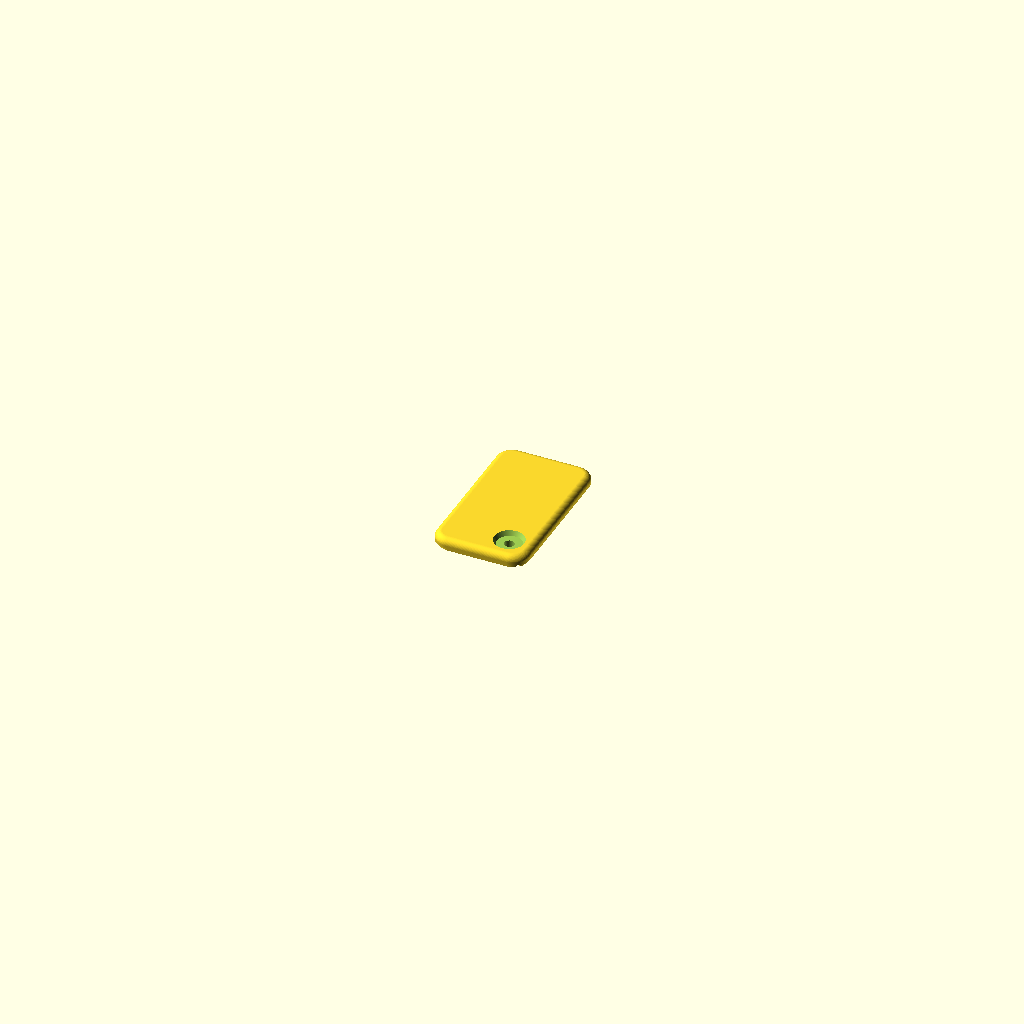
Cell 1: rendered with the file's own defaults.
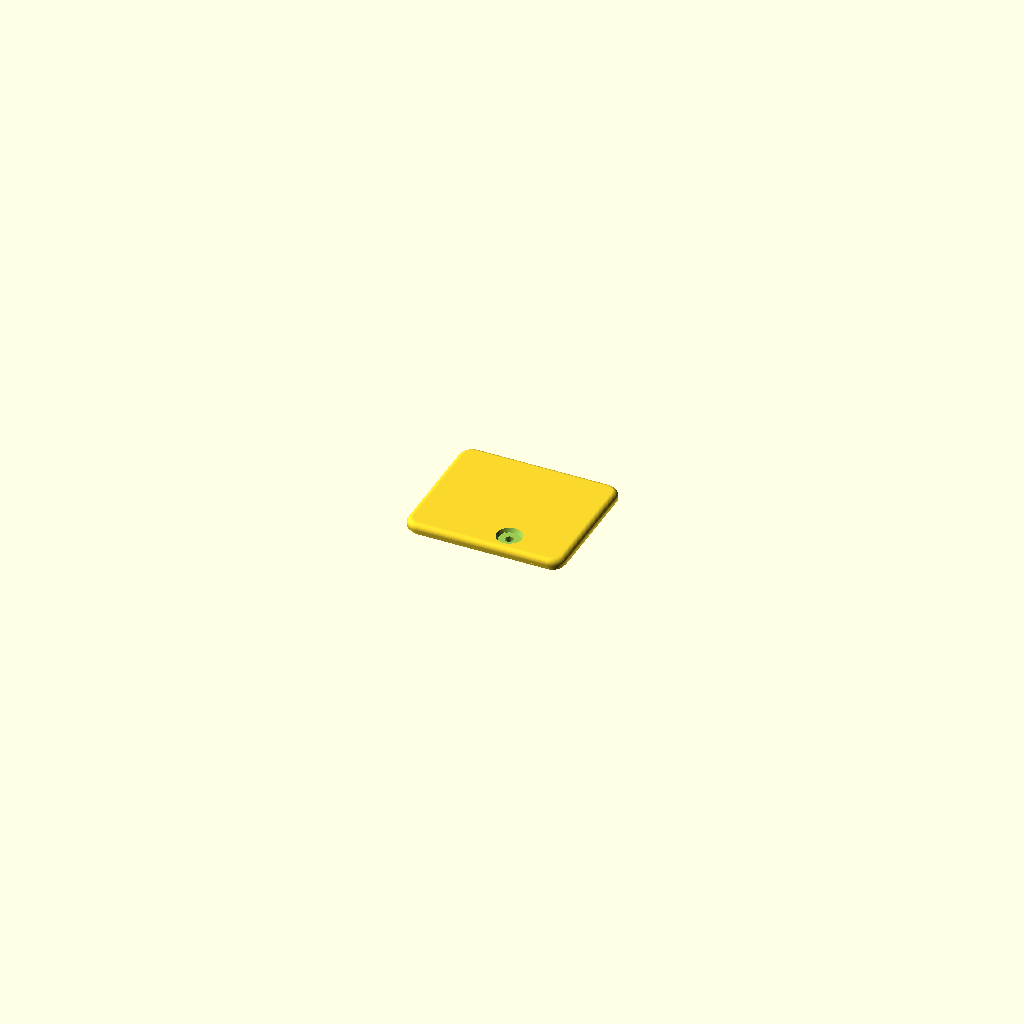
Cell 2 — lid_width set to 340, the other parameters unchanged.
The same orthographic view direction (rotation 55°, 0°, 25°; colour scheme Cornfield) for every cell, with the view re-fitted per cell, so scale and position can differ between cells.
Source of the model, jeep_lid.scad:
// ============================================================
// Jeep Wrangler TJ (1997-2006) Center Console Lid
// Perfected OEM Replica based on photographic evidence
//
// Updates based on photos:
//   - Diamond pattern underneath (diagonal structural ribs)
//   - Lock cylinder recess (bowl) on the top front-right 
//   - Continuous padded top contour (no stepped armrest pad)
//   - Large rounded top edges
//   - Piano-hinge flat mounting area at the rear
//
// All units: millimeters.
// ============================================================

/* [Lid Body — Overall] */
lid_width        = 170;    // Adjusted proportions from photos 
lid_depth        = 290;
lid_thickness    = 5;
corner_radius    = 30;
top_edge_radius  = 12;     // The soft rollover curve on top

/* [Lock Cylinder & Recess (Front Right)] */
lock_hole_enabled = true;
lock_pos_x        = 40;    // Offset to the right
lock_pos_y        = 100;   // Offset to the front 
lock_bowl_dia     = 45;    // Diameter of the finger recess bowl
lock_bowl_depth   = 8;     // How deep the bowl goes into the lid
lock_hole_dia     = 18;    // The actual hole for the key cylinder lock
lock_boss_dia     = 28;    // The plastic housing underneath

/* [Underside Lip & Ribs] */
lip_height       = 18;
lip_wall         = 4;
rib_thickness    = 2;
rib_spacing      = 22;     // Spacing for the diamond pattern

/* [Hinge Mounts — rear underside] */
hinge_flat_depth = 40;     // Flat area at the back for the piano hinge

/* [Quality] */
$fa              = 1;
$fs              = 0.4;

// ============================================================
// HELPERS
// ============================================================
module rounded_rect_2d(w, d, r) {
    r_c = min(r, min(w/2, d/2));
    hull() {
        translate([ w/2 - r_c,  d/2 - r_c]) circle(r = r_c);
        translate([-w/2 + r_c,  d/2 - r_c]) circle(r = r_c);
        translate([ w/2 - r_c, -d/2 + r_c]) circle(r = r_c);
        translate([-w/2 + r_c, -d/2 + r_c]) circle(r = r_c);
    }
}

module rounded_block(w, d, h, r) {
    linear_extrude(height = h) rounded_rect_2d(w, d, r);
}

// Minkowski hull for nice smooth top edges
module smoothed_shell(w, d, h, r, edge_r) {
    steps = 15;
    hull() {
        // Base flat perimeter
        linear_extrude(height = 0.1)
            rounded_rect_2d(w, d, r);
        
        // Curved top
        for (i = [0 : steps]) {
            angle = i * (90 / steps);
            curr_r = edge_r * (1 - cos(angle));
            curr_h = h - edge_r + edge_r * sin(angle);
            
            translate([0, 0, curr_h])
            linear_extrude(height = 0.05)
                rounded_rect_2d(w - 2 * curr_r, d - 2 * curr_r, max(0.1, r - curr_r));
        }
    }
}

// ============================================================
// MAIN LID BODY
// ============================================================
module lid_shell() {
    smoothed_shell(lid_width, lid_depth, lid_thickness + top_edge_radius, corner_radius, top_edge_radius);
}

// ============================================================
// UNDERSIDE LIP & DIAMOND RIBS
// ============================================================
module underside_structure() {
    lip_z = -lip_height;
    
    // Calculate the inner usable area bounds
    inner_w = lid_width - 15;
    inner_d = lid_depth - 15;
    
    intersection() {
        // Diamond grid
        union() {
            // Main bounding lip
            difference() {
                translate([0, 0, lip_z/2])
                    cube([inner_w, inner_d, lip_height], center=true);
                translate([0, 0, lip_z/2])
                    cube([inner_w - 2*lip_wall, inner_d - 2*lip_wall, lip_height+0.1], center=true);
            }
            
            // Lock housing boss attached underneath
            translate([lock_pos_x, -lock_pos_y, lip_z])
                cylinder(h=lip_height, d=lock_boss_dia);

            // Diagonal ribs (Diamond pattern)
            translate([0, 0, lip_z/2])
            rotate([0, 0, 45]) {
                limit = max(inner_w, inner_d) * 1.5;
                for(i = [-limit : rib_spacing : limit]) {
                    translate([i, 0, 0])
                        cube([rib_thickness, limit*2, lip_height], center=true);
                    translate([0, i, 0])
                        cube([limit*2, rib_thickness, lip_height], center=true);
                }
            }
        }
        
        // Shape mask to make everything match the lid contour and clear the hinge area
        union() {
            difference() {
                translate([0, 0, lip_z/2])
                    rounded_block(inner_w, inner_d, lip_height+1, corner_radius - 7);
                
                // Cutout for the flat hinge pad area at the rear (piano hinge area)
                translate([0, lid_depth/2 - hinge_flat_depth/2, lip_z/2])
                    cube([lid_width, hinge_flat_depth, lip_height+2], center=true);
                    
                // Cutout to leave the lock region hollow
                translate([lock_pos_x, -lock_pos_y, lip_z/2])
                    cylinder(h=lip_height+2, d=lock_boss_dia - 2*lip_wall, center=true);
            }
        }
    }
}

// ============================================================
// LOCK RECESS & HOLE
// ============================================================
module lock_cutout() {
    if (lock_hole_enabled) {
        // Recessed bowl on top
        translate([lock_pos_x, -lock_pos_y, lid_thickness + top_edge_radius + 1])
        hull() {
            translate([0, 0, 0])
                cylinder(h=0.1, d=lock_bowl_dia + 10); // Flare out
            translate([0, 0, -lock_bowl_depth - 1])
                cylinder(h=0.1, d=lock_bowl_dia);
        }
        
        // Pass-through hole for cylinder
        translate([lock_pos_x, -lock_pos_y, -lip_height - 10])
            cylinder(h=lip_height + lid_thickness + top_edge_radius + 20, d=lock_hole_dia);
    }
}

// ============================================================
// FINAL ASSEMBLY
// ============================================================
translate([0, 0, lip_height]) // Move up so bottom is at Z=0
difference() {
    union() {
        translate([0,0,-0.05]) lid_shell();
        underside_structure();
    }
    lock_cutout();
}
Parameter table extracted from the source (name, type, default, range or options):
lid_width: number, default 170
lid_depth: number, default 290
lid_thickness: number, default 5
corner_radius: number, default 30
top_edge_radius: number, default 12
lock_hole_enabled: bool, default true
lock_pos_x: number, default 40
lock_pos_y: number, default 100
lock_bowl_dia: number, default 45
lock_bowl_depth: number, default 8
lock_hole_dia: number, default 18
lock_boss_dia: number, default 28
lip_height: number, default 18
lip_wall: number, default 4
rib_thickness: number, default 2
rib_spacing: number, default 22
hinge_flat_depth: number, default 40
